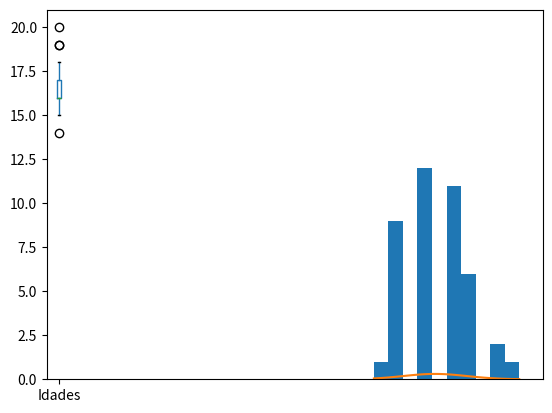

Reproduce this figure in Python.
# -*- coding: utf-8 -*-
"""
Created on Fri Apr 29 11:34:35 2022

[redacted]
"""

import matplotlib.pyplot as plt
from scipy.stats import norm
import numpy as np
import pandas as pd

dados = {'Idades': [14,17,18,15,15,16,17,15,16,16,15,17,15,16,
         16,18,18,19,17,16,17,15,16,17,17,19,20,18,
         17,16,15,16,16,17,18,18,17,17,15,16,16,15]}

df = pd.DataFrame(data=dados)

mediaNum = df['Idades'].mean()
desvioNum = df['Idades'].std()

print("Media:",round(mediaNum,2))
print("Desvio padrão:",round(desvioNum,2))

#calculando media e desvio padrao
desvio_padrao = np.std(dados['Idades'], ddof=1)
media = np.mean(dados['Idades'])
dominio = np.linspace(np.min(dados['Idades']), np.max(dados['Idades']))

df.boxplot(column=['Idades'], grid=False)
plt.show()
plt.hist(dados['Idades'])
plt.show()
plt.plot(dominio,norm.pdf(dominio, media, desvio_padrao))
plt.show()